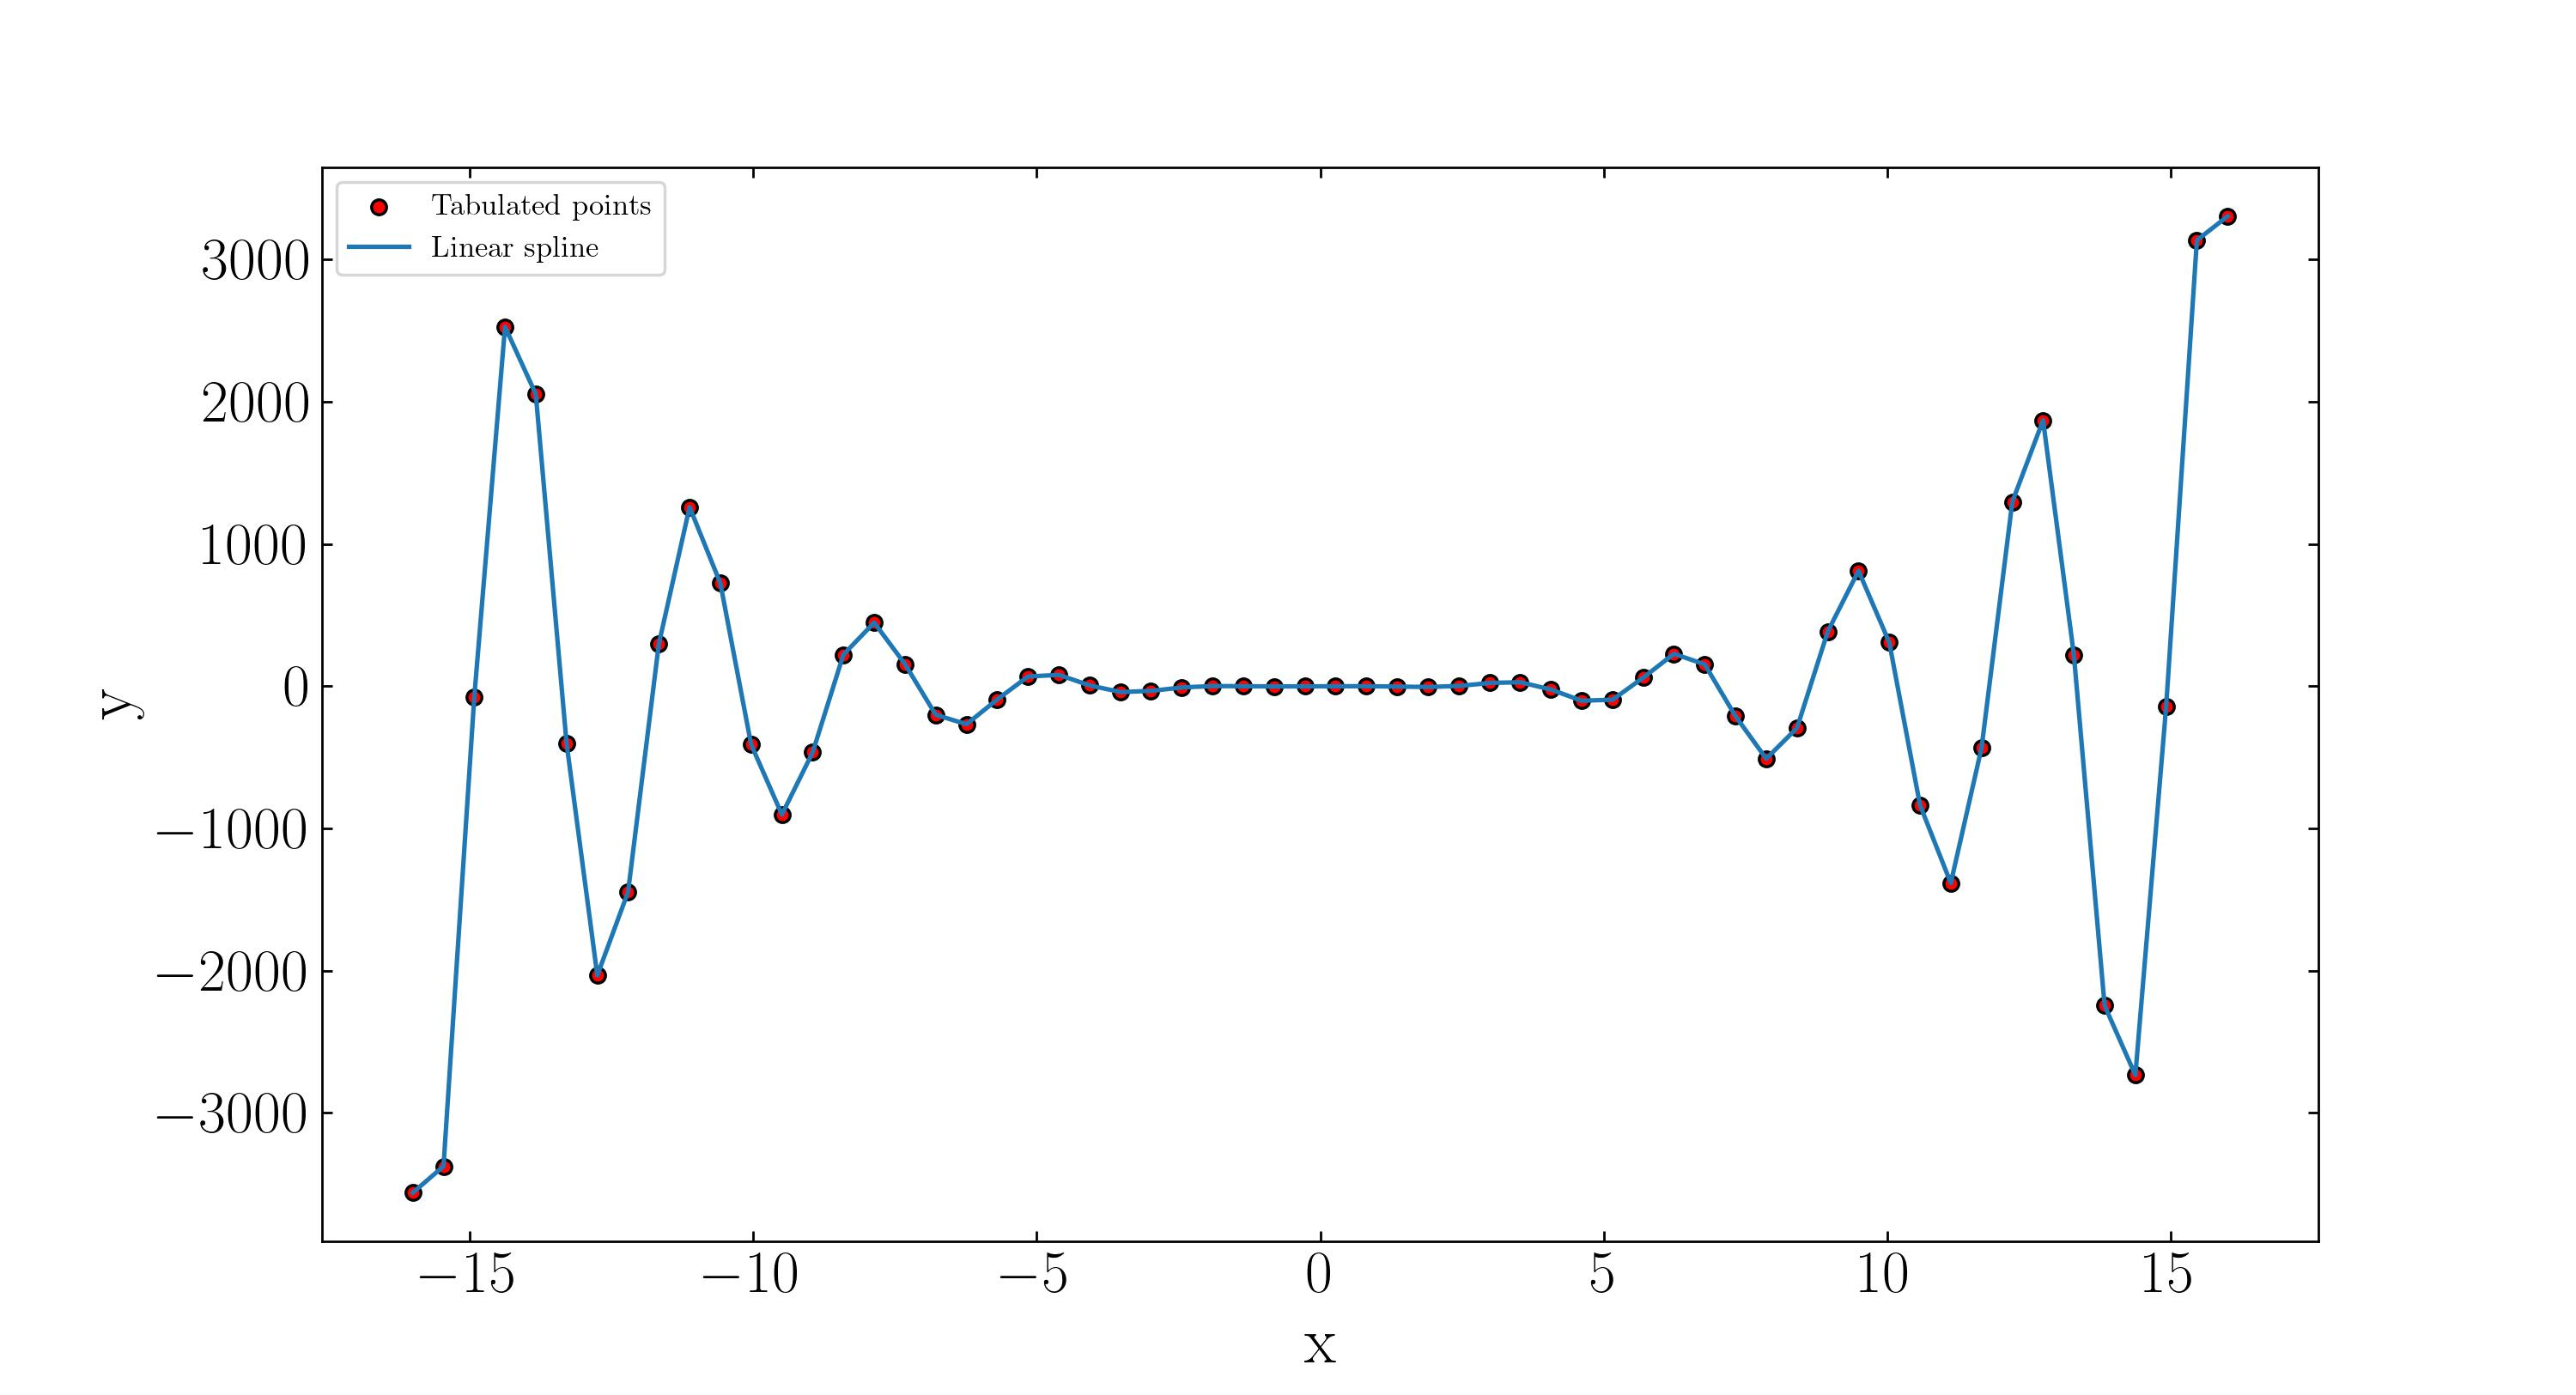

Python code for this plot:
import matplotlib.pyplot as plt
import numpy as np
plt.rc("font", family=["Helvetica", "Arial"])
plt.rc("text", usetex=True)
plt.rc("xtick", top=True, direction="in",labelsize=20)
plt.rc("ytick", right=True, direction="in",labelsize=20)




def load_spline(filename):

    spline_x = np.loadtxt(filename)[:,0]
    spline_y = np.loadtxt(filename)[:,1]

    return spline_x,spline_y


def plot_spline(save_plot=True):

    tab_x, tab_y = np.loadtxt("tabulated_data.txt")[:,0], np.loadtxt("tabulated_data.txt")[:,1]

    lin_spline_x,lin_spline_y = np.loadtxt("lin_spline_data.txt")[:,0], np.loadtxt("lin_spline_data.txt")[:,1] 


    fig, ax = plt.subplots(1,1,figsize=(12,6.5))

    ax.set_xlabel("x",fontsize=22),ax.set_ylabel("y",fontsize=22)

    ax.scatter(tab_x, tab_y, s = 25, c = 'red' ,edgecolors='black',label = "Tabulated points")
    ax.plot(lin_spline_x, lin_spline_y, ls = "-", label = "Linear spline")

    ax.legend()

    if save_plot:
        plt.savefig("plot.jpg",dpi=250)


if __name__ == '__main__':

    plot_spline()
